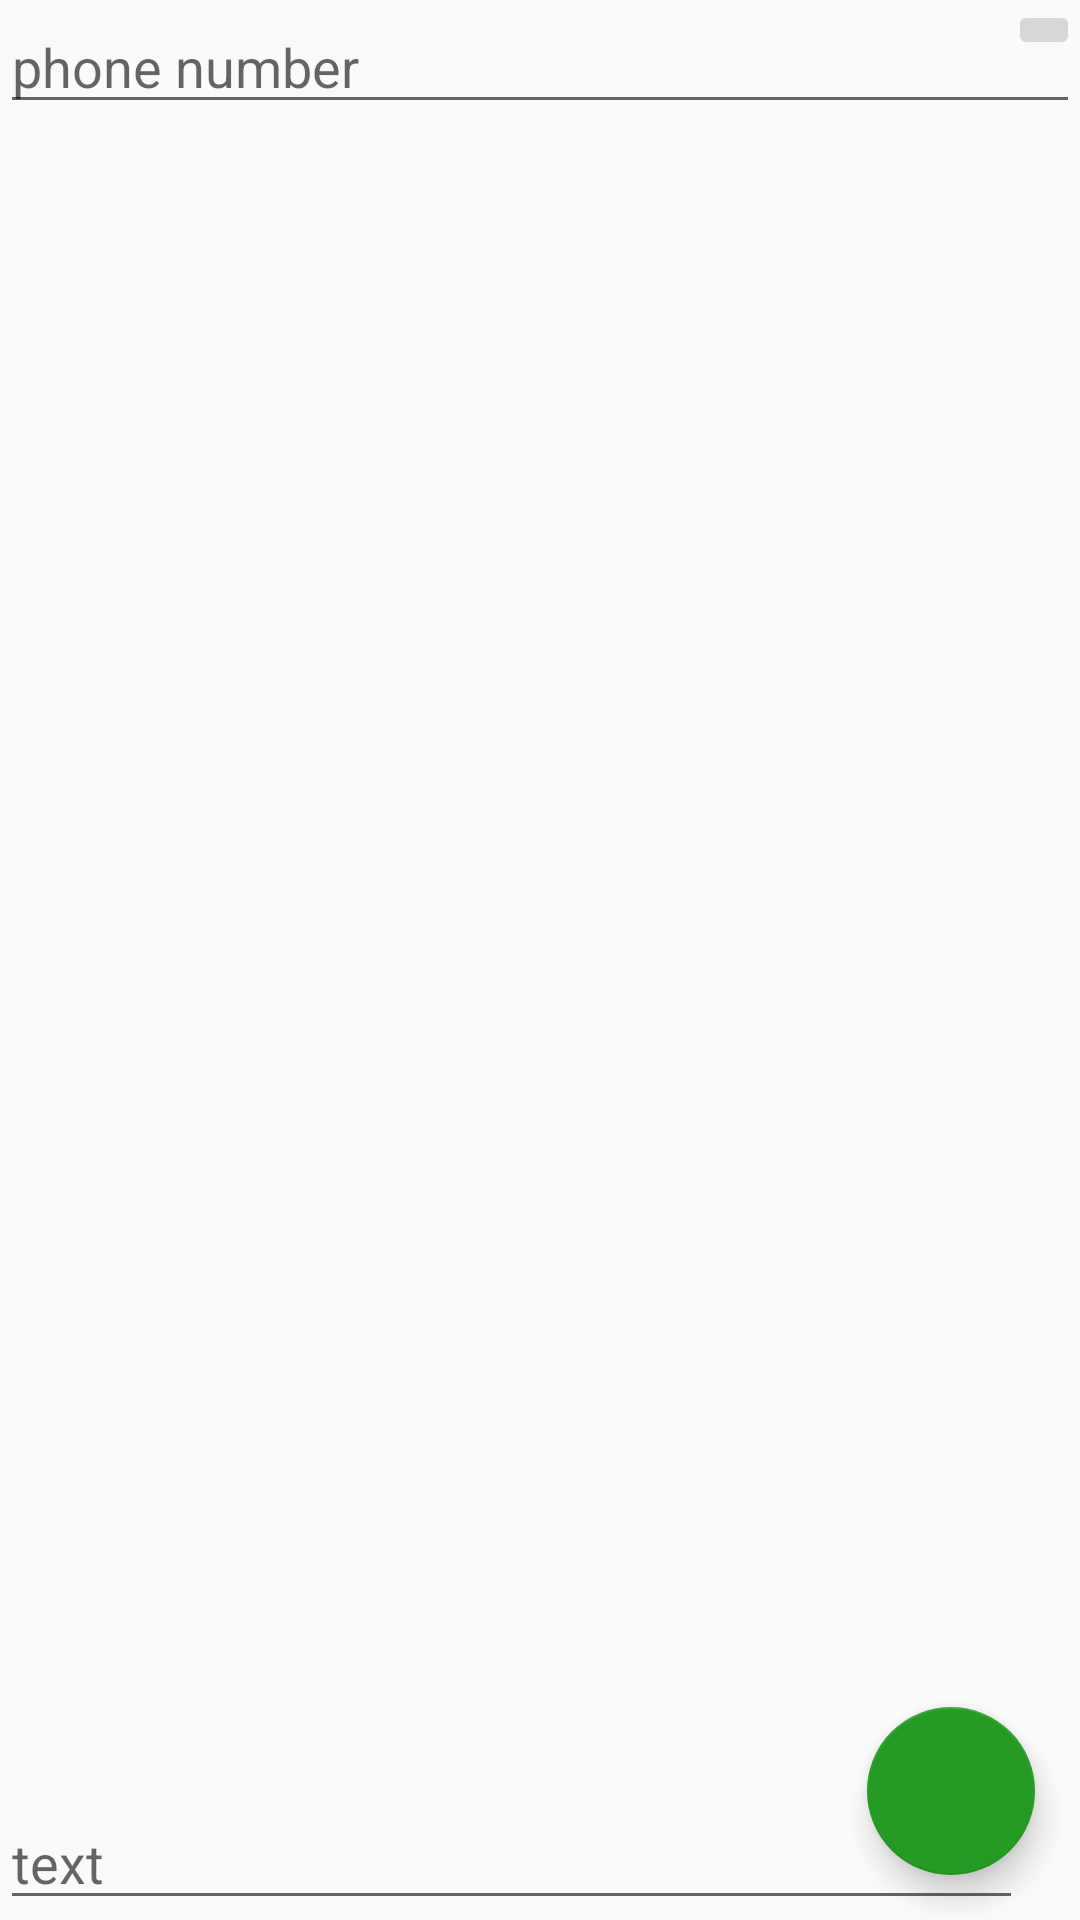

Produce the Android XML layout that renders to this screen, including the resource entries it uses.
<!-- AndroidManifest.xml: application theme AppTheme -->
<!-- res/layout/activity_send.xml -->
<RelativeLayout
    android:layout_width="match_parent"
    android:layout_height="match_parent"
    xmlns:android="http://schemas.android.com/apk/res/android">

    <android.support.design.widget.CoordinatorLayout
        android:layout_width="match_parent"
        android:layout_height="match_parent"
        xmlns:android="http://schemas.android.com/apk/res/android">

       <LinearLayout
           android:orientation="horizontal"
           android:layout_width="match_parent"
           android:layout_height="wrap_content">

           <TextView
               android:id="@+id/name"
               android:layout_weight="1"
               android:layout_width="0dp"
               android:layout_height="wrap_content"/>
           <EditText
               android:id="@+id/number"
               android:singleLine="true"
               android:inputType="number"
               android:hint="@string/phone_number"
               android:layout_width="match_parent"
               android:layout_height="wrap_content" />
       </LinearLayout>
    </android.support.design.widget.CoordinatorLayout>

    <EditText
        android:id="@+id/text_edit"
        android:hint="@string/text"
        android:layout_alignParentBottom="true"
        android:layout_alignRight="@+id/floating_action_button_send"
        android:layout_marginRight="4dp"
        android:layout_width="match_parent"
        android:layout_height="wrap_content" />

    <android.support.design.widget.FloatingActionButton
        android:id="@+id/floating_action_button_send"
        android:text="@string/send"
        android:src="@mipmap/ic_launcher"
        android:layout_alignParentBottom="true"
        android:layout_alignParentRight="true"
        android:layout_marginBottom="15dp"
        android:layout_marginRight="15dp"
        android:layout_width="wrap_content"
        android:layout_height="wrap_content"/>

    <ImageButton
        android:id="@+id/add_contacts"
        android:layout_marginLeft="2dp"
        android:src="@mipmap/ic_launcher"
        android:layout_width="wrap_content"
        android:layout_height="wrap_content"
        android:layout_alignParentTop="true"
        android:layout_alignParentEnd="true" />
</RelativeLayout>
<!-- resources referenced by this layout -->
<resources>
  <string name="phone_number">phone number</string>
  <string name="send">Send</string>
  <string name="text">text</string>
  <style name="AppTheme" parent="Theme.AppCompat.Light">
          
          <item name="android:colorPrimaryDark">@color/a</item>
          <item name="android:colorPrimary">@color/b</item>
      </style>
  <color name="a">#009688</color>
  <color name="b">#26a69a</color>
</resources>
